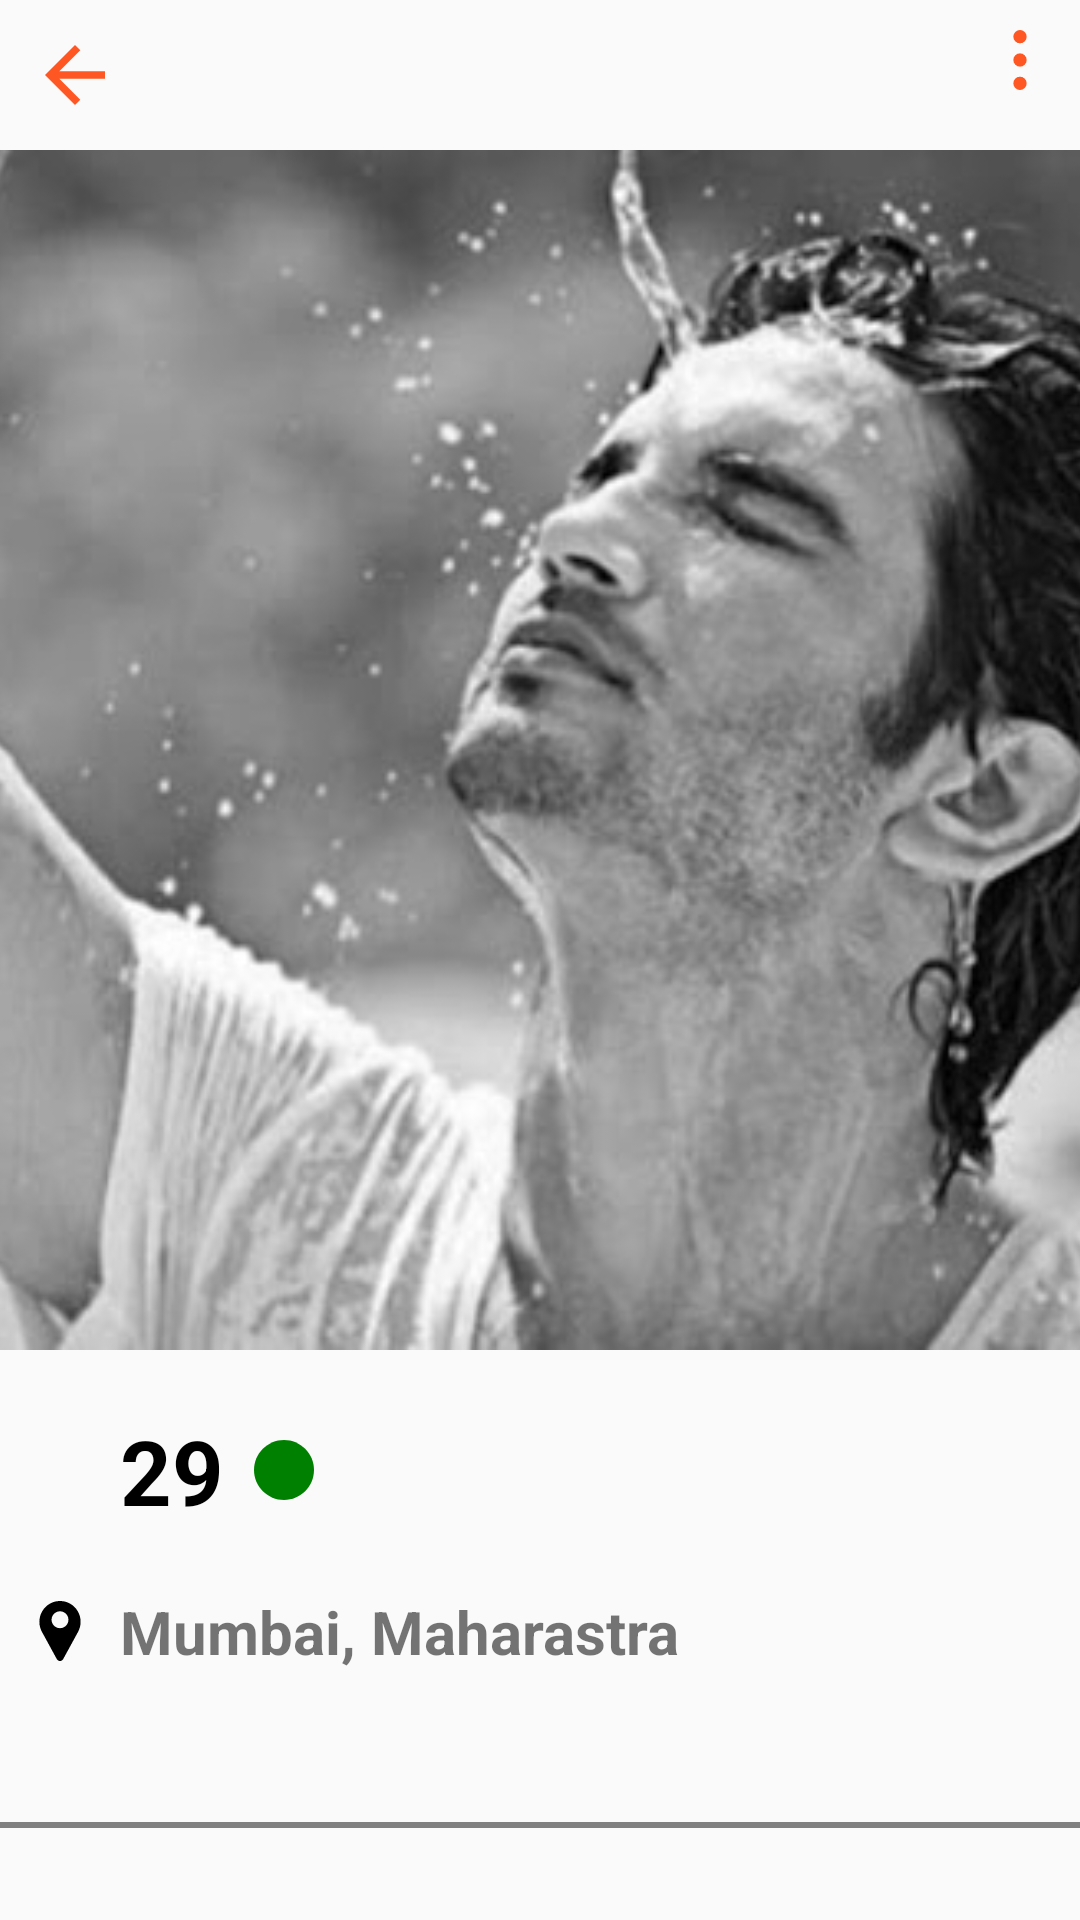

Write the Android layout XML for this screen, with the resource values it uses.
<!-- AndroidManifest.xml: application theme Theme.Neenbo_Project -->
<!-- res/layout/activity_profile.xml -->
<?xml version="1.0" encoding="utf-8"?>
<androidx.constraintlayout.widget.ConstraintLayout xmlns:android="http://schemas.android.com/apk/res/android"
    xmlns:app="http://schemas.android.com/apk/res-auto"
    xmlns:tools="http://schemas.android.com/tools"
    android:layout_width="match_parent"
    android:layout_height="match_parent"
    tools:context=".profile">

    <TextView
        android:id="@+id/tvUserName_At_Top_Of_ProfileActivity"
        android:layout_width="match_parent"
        android:layout_height="@dimen/dp_50"
        android:gravity="center"
        android:paddingEnd="@dimen/dp_200"
        android:textColor="@color/black"
        android:textSize="@dimen/sp_20"
        app:layout_constraintEnd_toEndOf="parent"
        app:layout_constraintStart_toStartOf="parent"
        app:layout_constraintTop_toTopOf="parent" />

    <Button
        android:id="@+id/btnBackArrowOfProfileActivity"
        android:layout_width="@dimen/dp_30"
        android:layout_height="@dimen/dp_30"
        android:layout_margin="@dimen/dp_10"
        android:background="@drawable/ic_baseline_arrow_back"
        app:layout_constraintStart_toStartOf="parent"
        app:layout_constraintTop_toTopOf="parent" />

    <ImageView
        android:id="@+id/imageView"
        android:layout_width="wrap_content"
        android:layout_height="wrap_content"
        android:layout_margin="@dimen/dp_10"
        app:layout_constraintEnd_toEndOf="parent"
        app:layout_constraintTop_toTopOf="parent"
        app:srcCompat="@drawable/ic_threedot" />


    <ImageView
        android:id="@+id/ivUserImage"
        android:layout_width="match_parent"
        android:layout_height="@dimen/dp_400"
        android:scaleType="centerCrop"
        android:src="@drawable/sushant1"
        app:layout_constraintTop_toBottomOf="@id/tvUserName_At_Top_Of_ProfileActivity"
        tools:layout_editor_absoluteX="0dp" />

    <TextView
        android:id="@+id/tvUserName_Below_Image_Of_ProfileActivity"
        android:layout_width="wrap_content"
        android:layout_height="wrap_content"
        android:layout_margin="@dimen/dp_20"
        android:textColor="@color/black"
        android:textSize="@dimen/sp_30"
        android:textStyle="bold"
        app:layout_constraintStart_toStartOf="parent"
        app:layout_constraintTop_toBottomOf="@id/ivUserImage" />

    <TextView
        android:id="@+id/tvCustomerAge"
        android:layout_width="wrap_content"
        android:layout_height="wrap_content"
        android:layout_margin="@dimen/dp_20"
        android:drawableEnd="@drawable/ic_circle"
        android:drawablePadding="@dimen/dp_10"
        android:text="29"
        android:textColor="@color/black"
        android:textSize="@dimen/sp_30"
        android:textStyle="bold"
        app:layout_constraintStart_toEndOf="@id/tvUserName_Below_Image_Of_ProfileActivity"
        app:layout_constraintTop_toBottomOf="@id/ivUserImage" />

    <TextView
        android:id="@+id/tvMumbai"
        android:layout_width="wrap_content"
        android:layout_height="wrap_content"
        android:layout_marginStart="@dimen/dp_10"
        android:layout_marginTop="@dimen/dp_20"
        android:drawableStart="@drawable/ic_locationpin"
        android:drawablePadding="@dimen/dp_10"
        android:text="@string/text_mumbai_maharastra"
        android:textSize="@dimen/sp_20"
        android:textStyle="bold"
        app:layout_constraintStart_toStartOf="parent"
        app:layout_constraintTop_toBottomOf="@id/tvUserName_Below_Image_Of_ProfileActivity" />

    <TextView
        android:id="@+id/tvLineBelowMumbai"
        android:layout_width="match_parent"
        android:layout_height="@dimen/dp_2"
        android:layout_marginTop="@dimen/dp_50"
        android:background="@color/grey"
        app:layout_constraintTop_toBottomOf="@id/tvMumbai" />


    <TextView
        android:id="@+id/tvCustomerNameBelowMumbai"
        android:layout_width="wrap_content"
        android:layout_height="wrap_content"
        android:layout_margin="@dimen/dp_20"
        android:textColor="@color/black"
        android:textSize="@dimen/sp_30"
        android:textStyle="bold"
        app:layout_constraintStart_toStartOf="parent"
        app:layout_constraintTop_toBottomOf="@id/tvLineBelowMumbai" />


</androidx.constraintlayout.widget.ConstraintLayout>
<!-- resources referenced by this layout -->
<resources>
  <color name="black">#FF000000</color>
  <color name="grey">	#808080</color>
  <dimen name="dp_10">10dp</dimen>
  <dimen name="dp_2">2dp</dimen>
  <dimen name="dp_20">20dp</dimen>
  <dimen name="dp_200">200dp</dimen>
  <dimen name="dp_30">30dp</dimen>
  <dimen name="dp_400">400dp</dimen>
  <dimen name="dp_50">50dp</dimen>
  <dimen name="sp_20">20sp</dimen>
  <dimen name="sp_30">30sp</dimen>
  <!-- drawable ic_baseline_arrow_back (drawable) -->
  <vector android:height="@dimen/dp_30" android:tint="#FF5724"
      android:viewportHeight="24" android:viewportWidth="24"
      android:width="@dimen/dp_30" xmlns:android="http://schemas.android.com/apk/res/android">
      <path android:fillColor="@android:color/white" android:pathData="M20,11H7.83l5.59,-5.59L12,4l-8,8 8,8 1.41,-1.41L7.83,13H20v-2z"/>
  </vector>
  <!-- drawable ic_circle (drawable) -->
  <vector xmlns:android="http://schemas.android.com/apk/res/android"
      android:width="@dimen/dp_20"
      android:height="@dimen/dp_20"
      android:viewportWidth="29.107"
      android:viewportHeight="29.107">
    <path
        android:fillColor="#008000"
        android:pathData="M14.554,0C6.561,0 0,6.562 0,14.552c0,7.996 6.561,14.555 14.554,14.555c7.996,0 14.553,-6.559 14.553,-14.555C29.106,6.562 22.55,0 14.554,0z"/>
  </vector>
  <!-- drawable ic_locationpin (drawable) -->
  <vector android:height="20dp" android:viewportHeight="512"
      android:viewportWidth="512" android:width="20dp" xmlns:android="http://schemas.android.com/apk/res/android">
      <path android:fillColor="#FF000000" android:pathData="m407.579,87.677c-31.073,-53.624 -86.265,-86.385 -147.64,-87.637 -2.62,-0.054 -5.257,-0.054 -7.878,0 -61.374,1.252 -116.566,34.013 -147.64,87.637 -31.762,54.812 -32.631,120.652 -2.325,176.123l126.963,232.387c0.057,0.103 0.114,0.206 0.173,0.308 5.586,9.709 15.593,15.505 26.77,15.505 11.176,0 21.183,-5.797 26.768,-15.505 0.059,-0.102 0.116,-0.205 0.173,-0.308l126.963,-232.387c30.304,-55.471 29.435,-121.311 -2.327,-176.123zM256,232c-39.701,0 -72,-32.299 -72,-72s32.299,-72 72,-72 72,32.299 72,72 -32.298,72 -72,72z"/>
  </vector>
  <!-- drawable ic_threedot (drawable) -->
  <vector xmlns:android="http://schemas.android.com/apk/res/android"
      android:width="@dimen/dp_20"
      android:height="@dimen/dp_20"
      android:viewportWidth="384"
      android:viewportHeight="384">
    <path
        android:fillColor="#FF5724"
        android:pathData="M192,42.667m-42.667,0a42.667,42.667 0,1 1,85.334 0a42.667,42.667 0,1 1,-85.334 0"/>
    <path
        android:fillColor="#FF5724"
        android:pathData="M192,192m-42.667,0a42.667,42.667 0,1 1,85.334 0a42.667,42.667 0,1 1,-85.334 0"/>
    <path
        android:fillColor="#FF5724"
        android:pathData="M192,341.333m-42.667,0a42.667,42.667 0,1 1,85.334 0a42.667,42.667 0,1 1,-85.334 0"/>
  </vector>
  <!-- drawable sushant1: png bitmap (drawable-v24, 29651 bytes) -->
  <string name="text_mumbai_maharastra">Mumbai, Maharastra</string>
  <style name="Theme.Neenbo_Project" parent="Theme.Design.Light.NoActionBar">
          
          <item name="colorPrimary">@color/purple_500</item>
          <item name="colorPrimaryVariant">@color/purple_700</item>
          <item name="colorOnPrimary">@color/white</item>
          
          <item name="colorSecondary">@color/teal_200</item>
          <item name="colorSecondaryVariant">@color/teal_700</item>
          <item name="colorOnSecondary">@color/black</item>
          
          <item name="android:statusBarColor" tools:targetApi="l">@color/orange</item>
          
      </style>
  <color name="purple_500">#FF6200EE</color>
  <color name="purple_700">#FF3700B3</color>
  <color name="white">#FFFFFFFF</color>
  <color name="teal_200">#FF03DAC5</color>
  <color name="teal_700">#FF018786</color>
  <color name="orange">#FF5724</color>
</resources>
